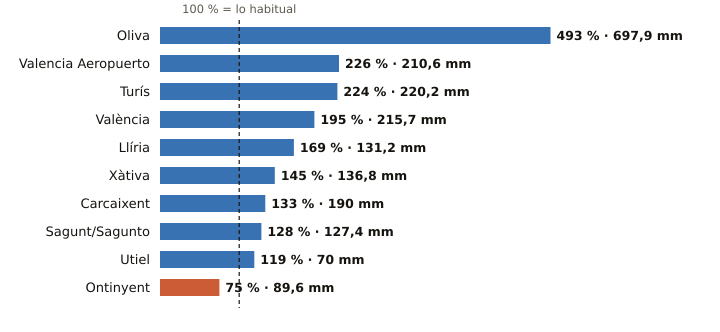

Source data for this figure (header and first rows):
estacion, provincia, indicativo, mm_otono, referencia_mm, pct, periodo_referencia, hasta, hora
Oliva, Valencia, 8058X, 697.9, 141.7, 493, 1991-2020, 2026-10-19, 20
Valencia Aeropuerto, Valencia, 8414A, 210.6, 93.0, 226, 1991-2020, 2026-10-19, 20
Turís, Valencia, 8337X, 220.2, 98.2, 224, 2008-2025, 2026-10-19, 17
València, Valencia, 8416, 215.7, 110.6, 195, 1991-2020, 2026-10-19, 20
Llíria, Valencia, 8409X, 131.2, 77.7, 169, 2008-2025, 2026-10-19, 20
Xàtiva, Valencia, 8293X, 136.8, 94.1, 145, 1991-2020, 2026-10-19, 20
Carcaixent, Valencia, 8300X, 190.0, 142.8, 133, 2008-2025, 2026-10-19, 19
Sagunt/Sagunto, Valencia, 8446Y, 127.4, 99.2, 128, 2006-2025, 2026-10-19, 18
Utiel, Valencia, 8309X, 70.0, 58.6, 119, 1991-2020, 2026-10-19, 20
Ontinyent, Valencia, 8283X, 89.6, 119.1, 75, 2008-2025, 2026-10-19, 17
